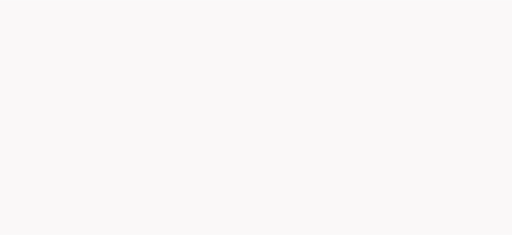
t = 0.00 s
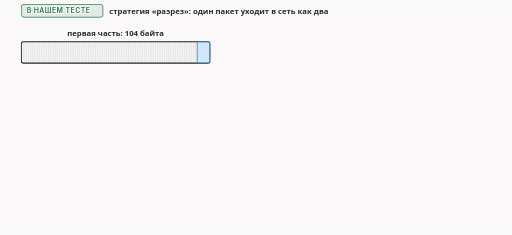
t = 1.60 s
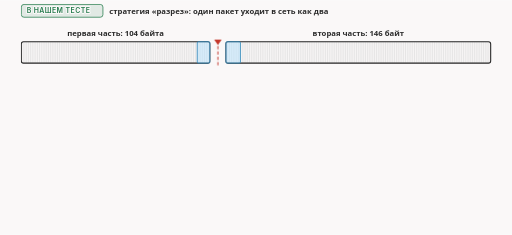
t = 3.50 s
t = 5.00 s: frame unchanged from t = 3.50 s, image omitted
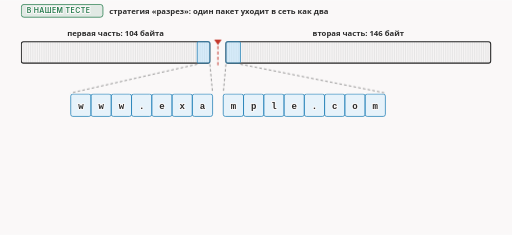
t = 6.60 s
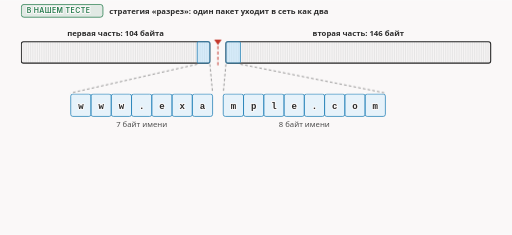
t = 8.25 s

The animated SVG that drew these frames (rendered in a browser with its animation timeline set to each time). Animation: 11 CSS @keyframes rules; frames cover the first 8.25 s, repeats indefinitely.

<svg xmlns="http://www.w3.org/2000/svg" class="v00-s03-cut-name" viewBox="0 0 960 440" width="960" height="440" role="img" aria-labelledby="v00-s03-cut-name-t v00-s03-cut-name-d">
<title id="v00-s03-cut-name-t">Разрез: имя перерезано пополам</title>
<desc id="v00-s03-cut-name-d">Стратегия разрез: zapret2 на клиенте режет приветствие из 250 байт на две части по 104 и 146 байт так, что имя сайта оказывается перерезано между первыми семью и последними восемью байтами, и ни в одной части нет всех 15 байт имени; в нашем тесте правило игрушечного инспектора с выбросом и с сбросом насчитало 0 пакетов, а сервер получил все 250 байт и собрал запрос.</desc>
<style>.v00-s03-cut-name{--fg:var(--dark,#2b2b2b);--fg2:var(--darkgray,#4e4e4e);--mute:var(--gray,#767676);--line:var(--lightgray,#d4d4d4);--acc:var(--secondary,#1f7fb5);--tint:var(--highlight,rgba(178,225,255,.28));--bg:var(--light,#faf8f8);--rej:#c4372b;--rejt:rgba(196,55,43,.10);--ok:#237a4b;--okt:rgba(35,122,75,.11);--amb:#a8610a;--ambt:rgba(168,97,10,.13)}
@media (prefers-color-scheme:dark){.v00-s03-cut-name{--fg:var(--dark,#ebebec);--fg2:var(--darkgray,#d4d4d4);--mute:var(--gray,#9a9a9a);--line:var(--lightgray,#4a474a);--acc:var(--secondary,#b2e1ff);--tint:var(--highlight,rgba(178,225,255,.14));--bg:var(--light,#161618);--rej:#ff8f80;--rejt:rgba(255,143,128,.14);--ok:#7fd9a1;--okt:rgba(127,217,161,.13);--amb:#f0b866;--ambt:rgba(240,184,102,.14)}}
.v00-s03-cut-name .bg{fill:var(--bg)}
.v00-s03-cut-name text{font-family:var(--bodyFont,'Source Sans 3'),system-ui,-apple-system,'Segoe UI',Roboto,sans-serif;font-size:16px;fill:var(--fg2);paint-order:stroke;stroke:var(--bg);stroke-width:4px;stroke-linejoin:round}
.v00-s03-cut-name .tk{font-weight:600;fill:var(--fg)}
.v00-s03-cut-name .sm{font-size:14.5px}
.v00-s03-cut-name .m{font-family:var(--codeFont,'JetBrains Mono'),ui-monospace,'Cascadia Code',Consolas,monospace;font-size:14.5px}
.v00-s03-cut-name .mk{font-family:var(--codeFont,'JetBrains Mono'),ui-monospace,'Cascadia Code',Consolas,monospace;font-size:14.5px;font-weight:600;fill:var(--fg)}
.v00-s03-cut-name .hx{font-family:var(--codeFont,'JetBrains Mono'),ui-monospace,'Cascadia Code',Consolas,monospace;font-size:14px;font-weight:600;fill:var(--fg);stroke:none}
.v00-s03-cut-name .ix{font-family:var(--codeFont,'JetBrains Mono'),ui-monospace,'Cascadia Code',Consolas,monospace;font-size:13px;fill:var(--mute);stroke:none}
.v00-s03-cut-name .ml{font-family:var(--codeFont,'JetBrains Mono'),ui-monospace,'Cascadia Code',Consolas,monospace;font-size:17px;font-weight:600;fill:var(--fg)}
.v00-s03-cut-name .cap{font-family:var(--headerFont,Inter),system-ui,-apple-system,'Segoe UI',Roboto,sans-serif;font-size:13px;font-weight:600;letter-spacing:.06em;text-transform:uppercase;fill:var(--mute)}
.v00-s03-cut-name .mu{fill:var(--mute)}.v00-s03-cut-name .fg{fill:var(--fg)}.v00-s03-cut-name .acc{fill:var(--acc)}.v00-s03-cut-name .rej{fill:var(--rej)}.v00-s03-cut-name .ok{fill:var(--ok)}.v00-s03-cut-name .amb{fill:var(--amb)}
.v00-s03-cut-name .c{text-anchor:middle}.v00-s03-cut-name .r{text-anchor:end}.v00-s03-cut-name .ns{stroke:none}
.v00-s03-cut-name .bx{fill:var(--bg);stroke:var(--line);stroke-width:1.4}
.v00-s03-cut-name .bxs{fill:var(--bg);stroke:var(--mute);stroke-width:1.4}
.v00-s03-cut-name .bxa{fill:var(--tint);stroke:var(--acc);stroke-width:1.4}
.v00-s03-cut-name .bxr{fill:var(--rejt);stroke:var(--rej);stroke-width:1.4}
.v00-s03-cut-name .bxo{fill:var(--okt);stroke:var(--ok);stroke-width:1.4}
.v00-s03-cut-name .bxb{fill:var(--ambt);stroke:var(--amb);stroke-width:1.4}
.v00-s03-cut-name .pl{fill:var(--bg);stroke:var(--fg);stroke-width:1.6}
.v00-s03-cut-name .fs{fill:var(--mute);fill-opacity:.22;stroke:none}
.v00-s03-cut-name .bxn{fill:none;stroke:var(--fg);stroke-width:2}
.v00-s03-cut-name .bxrd{fill:none;stroke:var(--rej);stroke-width:2.4;stroke-dasharray:6 4}
.v00-s03-cut-name .bxd{fill:none;stroke:var(--mute);stroke-width:1.3;stroke-dasharray:5 4}
.v00-s03-cut-name .fa{fill:var(--tint);stroke:none}.v00-s03-cut-name .fr{fill:var(--rejt);stroke:none}.v00-s03-cut-name .fb{fill:var(--ambt);stroke:none}.v00-s03-cut-name .fo{fill:var(--okt);stroke:none}
.v00-s03-cut-name .lm{fill:none;stroke:var(--mute);stroke-width:1.4}
.v00-s03-cut-name .lmd{fill:none;stroke:var(--mute);stroke-width:1.4;stroke-dasharray:5 4}
.v00-s03-cut-name .la{fill:none;stroke:var(--acc);stroke-width:2}
.v00-s03-cut-name .lf{fill:none;stroke:var(--fg2);stroke-width:2}
.v00-s03-cut-name .lr{fill:none;stroke:var(--rej);stroke-width:2.4}
.v00-s03-cut-name .lcut{fill:none;stroke:var(--rej);stroke-width:1.8;stroke-dasharray:6 4}
.v00-s03-cut-name .lb{fill:none;stroke:var(--amb);stroke-width:2}
.v00-s03-cut-name .lo{fill:none;stroke:var(--ok);stroke-width:2.4}
.v00-s03-cut-name .hf{fill:var(--fg2)}.v00-s03-cut-name .ha{fill:var(--acc)}.v00-s03-cut-name .hr{fill:var(--rej)}.v00-s03-cut-name .hm{fill:var(--mute)}.v00-s03-cut-name .hb{fill:var(--amb)}
.v00-s03-cut-name .fun{fill:var(--tint);stroke:var(--acc);stroke-width:1;stroke-opacity:.55}
.v00-s03-cut-name .a{animation-duration:36s;animation-timing-function:cubic-bezier(.3,.6,.25,1);animation-iteration-count:infinite;animation-fill-mode:both}
@media (prefers-reduced-motion:reduce){.v00-s03-cut-name .a{animation:none}.v00-s03-cut-name .tr{display:none}}.v00-s03-cut-name .bn{font-size:36px;font-weight:700;fill:var(--fg);stroke:none}.v00-s03-cut-name .lg{font-size:19px;font-weight:600;fill:var(--fg)}.v00-s03-cut-name .mn{font-family:var(--codeFont,'JetBrains Mono'),ui-monospace,'Cascadia Code',Consolas,monospace;font-size:13px}.v00-s03-cut-name .fl{fill:var(--bg);stroke:none}.v00-s03-cut-name .bxw{fill:var(--bg);stroke:var(--amb);stroke-width:1.4;stroke-dasharray:5 4}.v00-s03-cut-name .ico{fill:none;stroke:var(--fg2);stroke-width:1.8;stroke-linecap:round;stroke-linejoin:round}.v00-s03-cut-name .icof{fill:var(--fg2);stroke:none}.v00-s03-cut-name .icoa{fill:none;stroke:var(--acc);stroke-width:1.8;stroke-linecap:round;stroke-linejoin:round}.v00-s03-cut-name .bxt{fill:var(--bg);stroke:var(--fg);stroke-width:1.6}.v00-s03-cut-name .hlt{fill:var(--acc);font-weight:600}.v00-s03-cut-name .hla{fill:var(--amb);font-weight:600}.v00-s03-cut-name .spin{animation:v00-s03-cut-name-spin 1.1s linear infinite;transform-box:fill-box;transform-origin:center}@keyframes v00-s03-cut-name-spin{to{transform:rotate(360deg)}}@media (prefers-reduced-motion:reduce){.v00-s03-cut-name .spin{animation:none}}.v00-s03-cut-name .lbd{fill:none;stroke:var(--amb);stroke-width:2;stroke-dasharray:5 4}.v00-s03-cut-name .gry{fill:var(--mute);fill-opacity:.12;stroke:none}.v00-s03-cut-name .dk{fill:var(--fg2);stroke:none}.v00-s03-cut-name .thin{fill:none;stroke:var(--line);stroke-width:1}.v00-s03-cut-name .fg2{fill:var(--fg2)}@keyframes v00-s03-cut-name-k1{0.0%{opacity:0}0.833%{opacity:0}3.056%{opacity:1}95.278%{opacity:1}96.944%{opacity:0}100%{opacity:0}}.v00-s03-cut-name .e1{animation-name:v00-s03-cut-name-k1}@keyframes v00-s03-cut-name-k2{0.0%{opacity:0;transform:translate(0px,-6px)}2.222%{opacity:0;transform:translate(0px,-6px)}4.444%{opacity:1;transform:translate(0px,0px)}95.278%{opacity:1;transform:translate(0px,0px)}96.944%{opacity:0;transform:translate(0px,-6px)}100%{opacity:0;transform:translate(0px,-6px)}}.v00-s03-cut-name .e2{animation-name:v00-s03-cut-name-k2}@keyframes v00-s03-cut-name-k3{0.0%{opacity:0;transform:translate(0px,-6px)}6.111%{opacity:0;transform:translate(0px,-6px)}8.333%{opacity:1;transform:translate(0px,0px)}95.278%{opacity:1;transform:translate(0px,0px)}96.944%{opacity:0;transform:translate(0px,-6px)}100%{opacity:0;transform:translate(0px,-6px)}}.v00-s03-cut-name .e3{animation-name:v00-s03-cut-name-k3}@keyframes v00-s03-cut-name-k4{0.0%{opacity:0}4.444%{opacity:0}6.667%{opacity:1}95.278%{opacity:1}96.944%{opacity:0}100%{opacity:0}}.v00-s03-cut-name .e4{animation-name:v00-s03-cut-name-k4}@keyframes v00-s03-cut-name-k5{0.0%{opacity:0}13.889%{opacity:0}16.111%{opacity:1}95.278%{opacity:1}96.944%{opacity:0}100%{opacity:0}}.v00-s03-cut-name .e5{animation-name:v00-s03-cut-name-k5}@keyframes v00-s03-cut-name-k6{0.0%{opacity:0;transform:translate(0px,-6px)}15.556%{opacity:0;transform:translate(0px,-6px)}17.778%{opacity:1;transform:translate(0px,0px)}95.278%{opacity:1;transform:translate(0px,0px)}96.944%{opacity:0;transform:translate(0px,-6px)}100%{opacity:0;transform:translate(0px,-6px)}}.v00-s03-cut-name .e6{animation-name:v00-s03-cut-name-k6}@keyframes v00-s03-cut-name-k7{0.0%{opacity:0;transform:translate(0px,-6px)}20%{opacity:0;transform:translate(0px,-6px)}22.222%{opacity:1;transform:translate(0px,0px)}95.278%{opacity:1;transform:translate(0px,0px)}96.944%{opacity:0;transform:translate(0px,-6px)}100%{opacity:0;transform:translate(0px,-6px)}}.v00-s03-cut-name .e7{animation-name:v00-s03-cut-name-k7}@keyframes v00-s03-cut-name-k8{0.0%{opacity:0;transform:translate(0px,-6px)}25%{opacity:0;transform:translate(0px,-6px)}27.222%{opacity:1;transform:translate(0px,0px)}95.278%{opacity:1;transform:translate(0px,0px)}96.944%{opacity:0;transform:translate(0px,-6px)}100%{opacity:0;transform:translate(0px,-6px)}}.v00-s03-cut-name .e8{animation-name:v00-s03-cut-name-k8}@keyframes v00-s03-cut-name-k9{0.0%{opacity:0;transform:translate(0px,-6px)}33.333%{opacity:0;transform:translate(0px,-6px)}35.556%{opacity:1;transform:translate(0px,0px)}95.278%{opacity:1;transform:translate(0px,0px)}96.944%{opacity:0;transform:translate(0px,-6px)}100%{opacity:0;transform:translate(0px,-6px)}}.v00-s03-cut-name .e9{animation-name:v00-s03-cut-name-k9}@keyframes v00-s03-cut-name-k10{0.0%{opacity:0;transform:translate(0px,-6px)}47.222%{opacity:0;transform:translate(0px,-6px)}49.444%{opacity:1;transform:translate(0px,0px)}95.278%{opacity:1;transform:translate(0px,0px)}96.944%{opacity:0;transform:translate(0px,-6px)}100%{opacity:0;transform:translate(0px,-6px)}}.v00-s03-cut-name .e10{animation-name:v00-s03-cut-name-k10}</style>
<rect class="bg" x="0" y="0" width="960" height="440"/>
<g class="a e1"><rect class="bxo" x="40" y="8" width="153" height="24" rx="5"/><text class="cap ok" x="50" y="24.5">В НАШЕМ ТЕСТЕ</text><text class="tk sm" x="205" y="26">стратегия «разрез»: один пакет уходит в сеть как два</text></g>
<g class="a e2"><rect class="bx" x="40" y="78" width="353.6" height="40" rx="4"/><path class="thin" d="M43.4 78L43.4 118M46.8 78L46.8 118M50.2 78L50.2 118M53.6 78L53.6 118M57 78L57 118M60.4 78L60.4 118M63.8 78L63.8 118M67.2 78L67.2 118M70.6 78L70.6 118M74 78L74 118M77.4 78L77.4 118M80.8 78L80.8 118M84.2 78L84.2 118M87.6 78L87.6 118M91 78L91 118M94.4 78L94.4 118M97.8 78L97.8 118M101.2 78L101.2 118M104.6 78L104.6 118M108 78L108 118M111.4 78L111.4 118M114.8 78L114.8 118M118.2 78L118.2 118M121.6 78L121.6 118M125 78L125 118M128.4 78L128.4 118M131.8 78L131.8 118M135.2 78L135.2 118M138.6 78L138.6 118M142 78L142 118M145.4 78L145.4 118M148.8 78L148.8 118M152.2 78L152.2 118M155.6 78L155.6 118M159 78L159 118M162.4 78L162.4 118M165.8 78L165.8 118M169.2 78L169.2 118M172.6 78L172.6 118M176 78L176 118M179.4 78L179.4 118M182.8 78L182.8 118M186.2 78L186.2 118M189.6 78L189.6 118M193 78L193 118M196.4 78L196.4 118M199.8 78L199.8 118M203.2 78L203.2 118M206.6 78L206.6 118M210 78L210 118M213.4 78L213.4 118M216.8 78L216.8 118M220.2 78L220.2 118M223.6 78L223.6 118M227 78L227 118M230.4 78L230.4 118M233.8 78L233.8 118M237.2 78L237.2 118M240.6 78L240.6 118M244 78L244 118M247.4 78L247.4 118M250.8 78L250.8 118M254.2 78L254.2 118M257.6 78L257.6 118M261 78L261 118M264.4 78L264.4 118M267.8 78L267.8 118M271.2 78L271.2 118M274.6 78L274.6 118M278 78L278 118M281.4 78L281.4 118M284.8 78L284.8 118M288.2 78L288.2 118M291.6 78L291.6 118M295 78L295 118M298.4 78L298.4 118M301.8 78L301.8 118M305.2 78L305.2 118M308.6 78L308.6 118M312 78L312 118M315.4 78L315.4 118M318.8 78L318.8 118M322.2 78L322.2 118M325.6 78L325.6 118M329 78L329 118M332.4 78L332.4 118M335.8 78L335.8 118M339.2 78L339.2 118M342.6 78L342.6 118M346 78L346 118M349.4 78L349.4 118M352.8 78L352.8 118M356.2 78L356.2 118M359.6 78L359.6 118M363 78L363 118M366.4 78L366.4 118M369.8 78L369.8 118M373.2 78L373.2 118M376.6 78L376.6 118M380 78L380 118M383.4 78L383.4 118M386.8 78L386.8 118M390.2 78L390.2 118"/><rect class="bxn" x="40" y="78" width="353.6" height="40" rx="4"/><rect class="fa" x="369.8" y="78" width="23.8" height="40"/><rect class="bxa" x="369.8" y="78" width="23.8" height="40" rx="2"/><text class="sm tk c" x="216.8" y="68">первая часть: 104 байта</text></g>
<g class="a e3"><rect class="bx" x="423.6" y="78" width="496.4" height="40" rx="4"/><path class="thin" d="M427 78L427 118M430.4 78L430.4 118M433.8 78L433.8 118M437.2 78L437.2 118M440.6 78L440.6 118M444 78L444 118M447.4 78L447.4 118M450.8 78L450.8 118M454.2 78L454.2 118M457.6 78L457.6 118M461 78L461 118M464.4 78L464.4 118M467.8 78L467.8 118M471.2 78L471.2 118M474.6 78L474.6 118M478 78L478 118M481.4 78L481.4 118M484.8 78L484.8 118M488.2 78L488.2 118M491.6 78L491.6 118M495 78L495 118M498.4 78L498.4 118M501.8 78L501.8 118M505.2 78L505.2 118M508.6 78L508.6 118M512 78L512 118M515.4 78L515.4 118M518.8 78L518.8 118M522.2 78L522.2 118M525.6 78L525.6 118M529 78L529 118M532.4 78L532.4 118M535.8 78L535.8 118M539.2 78L539.2 118M542.6 78L542.6 118M546 78L546 118M549.4 78L549.4 118M552.8 78L552.8 118M556.2 78L556.2 118M559.6 78L559.6 118M563 78L563 118M566.4 78L566.4 118M569.8 78L569.8 118M573.2 78L573.2 118M576.6 78L576.6 118M580 78L580 118M583.4 78L583.4 118M586.8 78L586.8 118M590.2 78L590.2 118M593.6 78L593.6 118M597 78L597 118M600.4 78L600.4 118M603.8 78L603.8 118M607.2 78L607.2 118M610.6 78L610.6 118M614 78L614 118M617.4 78L617.4 118M620.8 78L620.8 118M624.2 78L624.2 118M627.6 78L627.6 118M631 78L631 118M634.4 78L634.4 118M637.8 78L637.8 118M641.2 78L641.2 118M644.6 78L644.6 118M648 78L648 118M651.4 78L651.4 118M654.8 78L654.8 118M658.2 78L658.2 118M661.6 78L661.6 118M665 78L665 118M668.4 78L668.4 118M671.8 78L671.8 118M675.2 78L675.2 118M678.6 78L678.6 118M682 78L682 118M685.4 78L685.4 118M688.8 78L688.8 118M692.2 78L692.2 118M695.6 78L695.6 118M699 78L699 118M702.4 78L702.4 118M705.8 78L705.8 118M709.2 78L709.2 118M712.6 78L712.6 118M716 78L716 118M719.4 78L719.4 118M722.8 78L722.8 118M726.2 78L726.2 118M729.6 78L729.6 118M733 78L733 118M736.4 78L736.4 118M739.8 78L739.8 118M743.2 78L743.2 118M746.6 78L746.6 118M750 78L750 118M753.4 78L753.4 118M756.8 78L756.8 118M760.2 78L760.2 118M763.6 78L763.6 118M767 78L767 118M770.4 78L770.4 118M773.8 78L773.8 118M777.2 78L777.2 118M780.6 78L780.6 118M784 78L784 118M787.4 78L787.4 118M790.8 78L790.8 118M794.2 78L794.2 118M797.6 78L797.6 118M801 78L801 118M804.4 78L804.4 118M807.8 78L807.8 118M811.2 78L811.2 118M814.6 78L814.6 118M818 78L818 118M821.4 78L821.4 118M824.8 78L824.8 118M828.2 78L828.2 118M831.6 78L831.6 118M835 78L835 118M838.4 78L838.4 118M841.8 78L841.8 118M845.2 78L845.2 118M848.6 78L848.6 118M852 78L852 118M855.4 78L855.4 118M858.8 78L858.8 118M862.2 78L862.2 118M865.6 78L865.6 118M869 78L869 118M872.4 78L872.4 118M875.8 78L875.8 118M879.2 78L879.2 118M882.6 78L882.6 118M886 78L886 118M889.4 78L889.4 118M892.8 78L892.8 118M896.2 78L896.2 118M899.6 78L899.6 118M903 78L903 118M906.4 78L906.4 118M909.8 78L909.8 118M913.2 78L913.2 118M916.6 78L916.6 118"/><rect class="bxn" x="423.6" y="78" width="496.4" height="40" rx="4"/><rect class="fa" x="423.6" y="78" width="27.2" height="40"/><rect class="bxa" x="423.6" y="78" width="27.2" height="40" rx="2"/><text class="sm tk c" x="671.8" y="68">вторая часть: 146 байт</text></g>
<g class="a e4"><path class="lcut" d="M408.6 76L408.6 126"/><polygon points="401.6,74 415.6,74 408.6,84" fill="var(--rej)"/></g>
<g class="a e5"><path class="lmd" d="M369.8 120L132.6 174"/><path class="lmd" d="M393.6 120L398.6 174"/><path class="lmd" d="M423.6 120L418.6 174"/><path class="lmd" d="M450.8 120L722.6 174"/></g>
<g class="a e6"><rect class="bxa" x="132.6" y="176" width="38" height="42" rx="4"/><text class="ml c" x="151.6" y="204">w</text><rect class="bxa" x="170.6" y="176" width="38" height="42" rx="4"/><text class="ml c" x="189.6" y="204">w</text><rect class="bxa" x="208.6" y="176" width="38" height="42" rx="4"/><text class="ml c" x="227.6" y="204">w</text><rect class="bxa" x="246.6" y="176" width="38" height="42" rx="4"/><text class="ml c" x="265.6" y="204">.</text><rect class="bxa" x="284.6" y="176" width="38" height="42" rx="4"/><text class="ml c" x="303.6" y="204">e</text><rect class="bxa" x="322.6" y="176" width="38" height="42" rx="4"/><text class="ml c" x="341.6" y="204">x</text><rect class="bxa" x="360.6" y="176" width="38" height="42" rx="4"/><text class="ml c" x="379.6" y="204">a</text><rect class="bxa" x="418.6" y="176" width="38" height="42" rx="4"/><text class="ml c" x="437.6" y="204">m</text><rect class="bxa" x="456.6" y="176" width="38" height="42" rx="4"/><text class="ml c" x="475.6" y="204">p</text><rect class="bxa" x="494.6" y="176" width="38" height="42" rx="4"/><text class="ml c" x="513.6" y="204">l</text><rect class="bxa" x="532.6" y="176" width="38" height="42" rx="4"/><text class="ml c" x="551.6" y="204">e</text><rect class="bxa" x="570.6" y="176" width="38" height="42" rx="4"/><text class="ml c" x="589.6" y="204">.</text><rect class="bxa" x="608.6" y="176" width="38" height="42" rx="4"/><text class="ml c" x="627.6" y="204">c</text><rect class="bxa" x="646.6" y="176" width="38" height="42" rx="4"/><text class="ml c" x="665.6" y="204">o</text><rect class="bxa" x="684.6" y="176" width="38" height="42" rx="4"/><text class="ml c" x="703.6" y="204">m</text></g>
<g class="a e7"><text class="sm c" x="265.6" y="238">7 байт имени</text><text class="sm c" x="570.6" y="238">8 байт имени</text></g>
<g class="a e8"><text class="tk c" x="480" y="266">пятнадцати байт имени целиком нет ни в одной части</text></g>
<g class="a e9"><rect class="bx" x="40" y="284" width="430" height="138" rx="10"/><rect class="bxo" x="54" y="296" width="153" height="24" rx="5"/><text class="cap ok" x="64" y="312.5">В НАШЕМ ТЕСТЕ</text><text class="tk sm" x="219" y="313">правило выбрасывает</text><text class="sm" x="54" y="352">счётчик правила: 0 пакетов, 0 байт</text><text class="sm tk" x="54" y="376">сервер получил 104 + 146 = 250 байт</text><text class="sm" x="54" y="400">поток совпал с исходным запросом</text></g>
<g class="a e10"><rect class="bx" x="490" y="284" width="430" height="138" rx="10"/><rect class="bxo" x="504" y="296" width="153" height="24" rx="5"/><text class="cap ok" x="514" y="312.5">В НАШЕМ ТЕСТЕ</text><text class="tk sm" x="669" y="313">правило шлёт сброс</text><text class="sm" x="504" y="352">счётчик правила: 0 пакетов, 0 байт</text><text class="sm tk" x="504" y="376">сервер получил 104 + 146 = 250 байт</text><text class="sm" x="504" y="400">поток совпал с исходным запросом</text></g>
</svg>
